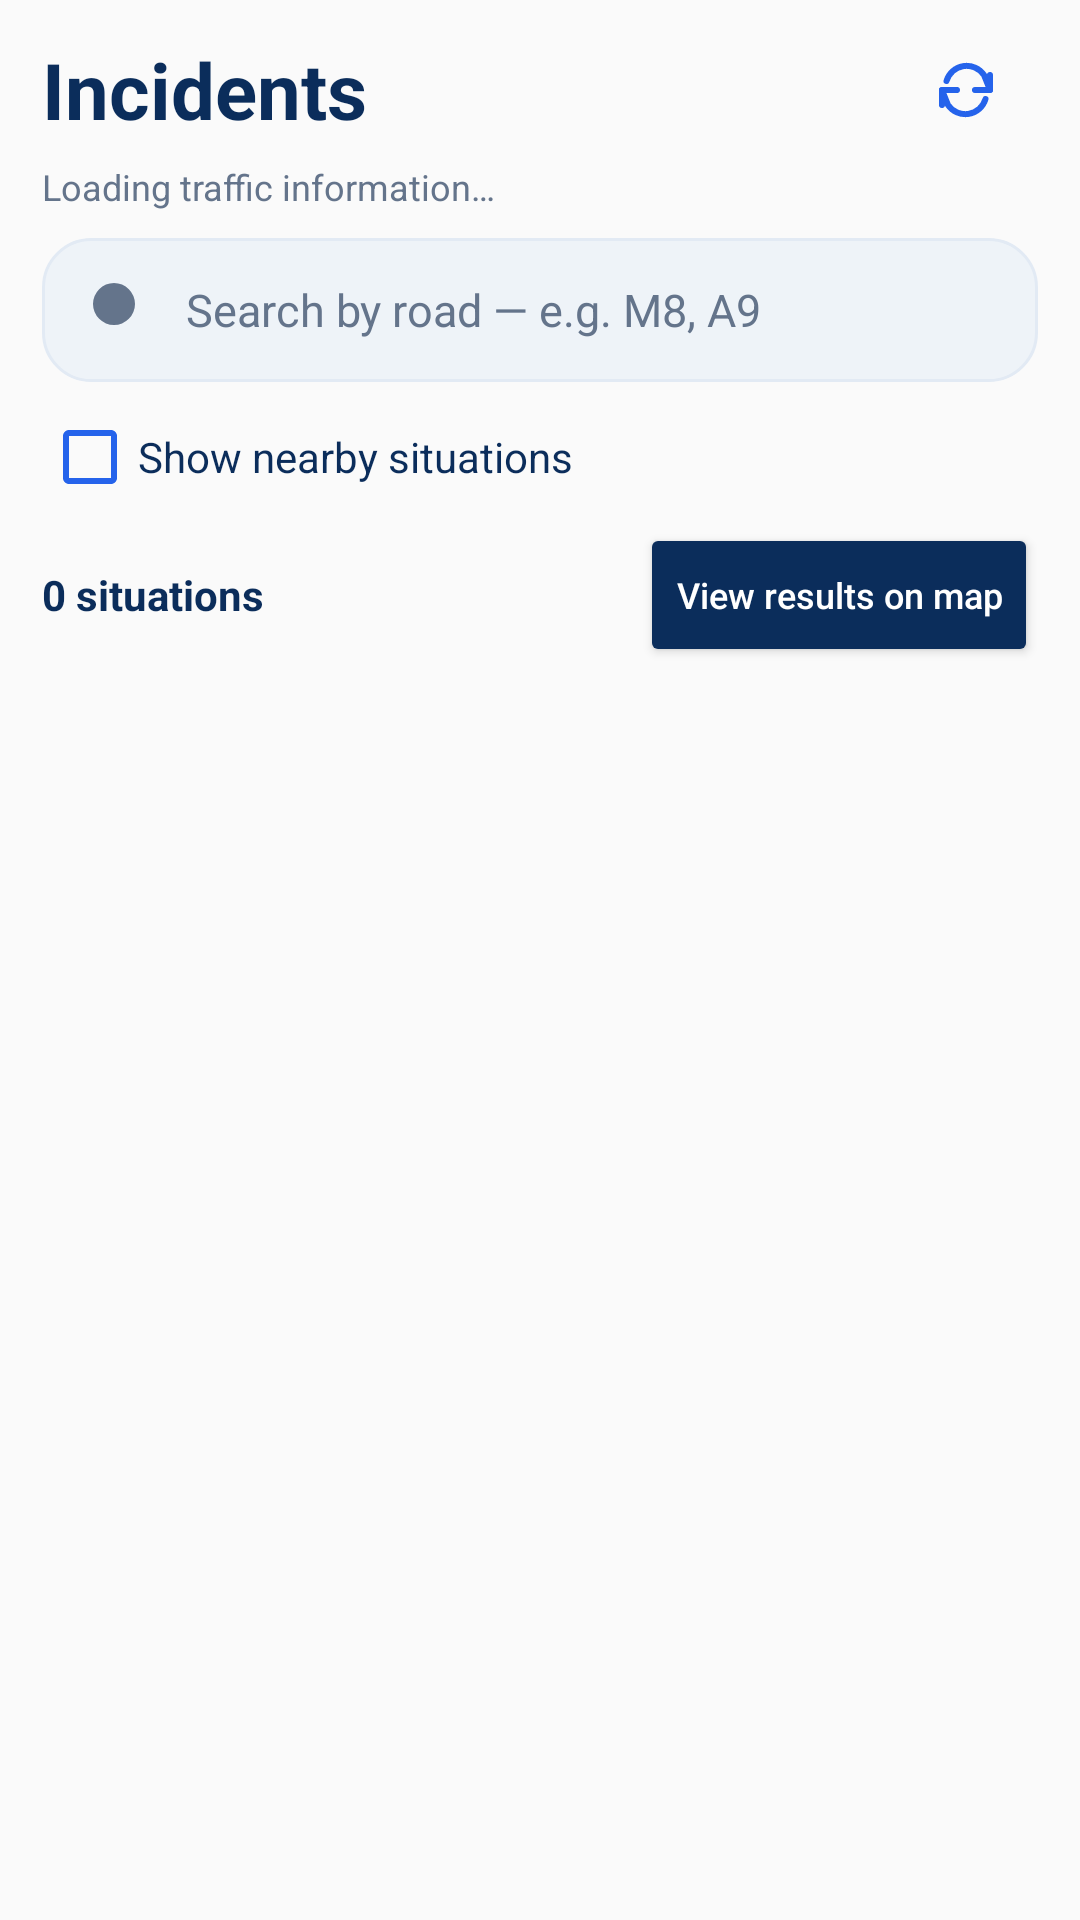

Write the Android layout XML for this screen, with the resource values it uses.
<!-- AndroidManifest.xml: application theme Theme.TrafficScotlandExplorer -->
<!-- res/layout/fragment_traffic_list.xml -->
<?xml version="1.0" encoding="utf-8"?>
<LinearLayout xmlns:android="http://schemas.android.com/apk/res/android"
    android:layout_width="match_parent"
    android:layout_height="match_parent"
    android:orientation="vertical"
    android:paddingStart="14dp"
    android:paddingEnd="14dp"
    android:paddingTop="6dp">

    <LinearLayout
        android:layout_width="match_parent"
        android:layout_height="wrap_content"
        android:gravity="center_vertical"
        android:orientation="horizontal">

        <TextView
            android:id="@+id/listTitle"
            android:layout_width="0dp"
            android:layout_height="wrap_content"
            android:layout_weight="1"
            android:text="@string/incidents"
            android:textColor="@color/navy"
            android:textSize="26sp"
            android:textStyle="bold" />

        <ImageButton
            android:id="@+id/listRefresh"
            android:layout_width="48dp"
            android:layout_height="48dp"
            android:background="?attr/selectableItemBackgroundBorderless"
            android:contentDescription="@string/refresh_content_description"
            android:padding="12dp"
            android:src="@drawable/ic_refresh"
            android:tint="@color/accent" />
    </LinearLayout>

    <TextView
        android:id="@+id/listSource"
        android:layout_width="match_parent"
        android:layout_height="wrap_content"
        android:ellipsize="end"
        android:maxLines="2"
        android:text="@string/loading"
        android:textColor="@color/subtitle"
        android:textSize="12sp" />

    <ProgressBar
        android:id="@+id/listProgress"
        style="@android:style/Widget.ProgressBar.Horizontal"
        android:layout_width="match_parent"
        android:layout_height="4dp"
        android:layout_marginTop="6dp"
        android:indeterminate="true"
        android:indeterminateTint="@color/accent"
        android:importantForAccessibility="no"
        android:visibility="gone" />

    <EditText
        android:id="@+id/roadSearch"
        android:layout_width="match_parent"
        android:layout_height="48dp"
        android:layout_marginTop="9dp"
        android:background="@drawable/bg_input"
        android:drawableStart="@drawable/ic_search"
        android:drawableTint="@color/subtitle"
        android:drawablePadding="10dp"
        android:hint="@string/search_road"
        android:inputType="textCapCharacters"
        android:paddingStart="14dp"
        android:paddingEnd="14dp"
        android:singleLine="true"
        android:textColor="@color/ink"
        android:textColorHint="@color/subtitle"
        android:textSize="15sp" />

    <CheckBox
        android:id="@+id/nearbyOnly"
        android:layout_width="match_parent"
        android:layout_height="44dp"
        android:layout_marginTop="3dp"
        android:buttonTint="@color/accent"
        android:text="@string/nearby_filter"
        android:textColor="@color/navy"
        android:textSize="14sp" />

    <LinearLayout
        android:id="@+id/nearbyRadiusPanel"
        android:layout_width="match_parent"
        android:layout_height="wrap_content"
        android:orientation="vertical"
        android:visibility="gone">

        <TextView
            android:id="@+id/radiusLabel"
            android:layout_width="match_parent"
            android:layout_height="wrap_content"
            android:text="@string/nearby_radius_default"
            android:textColor="@color/subtitle"
            android:textSize="12sp" />

        <SeekBar
            android:id="@+id/nearbyRadius"
            android:layout_width="match_parent"
            android:layout_height="wrap_content"
            android:contentDescription="@string/radius_description"
            android:max="195"
            android:progress="20" />
    </LinearLayout>

    <LinearLayout
        android:layout_width="match_parent"
        android:layout_height="wrap_content"
        android:gravity="center_vertical"
        android:orientation="horizontal">

        <TextView
            android:id="@+id/listCount"
            android:layout_width="0dp"
            android:layout_height="wrap_content"
            android:layout_weight="1"
            android:text="@string/results_count_placeholder"
            android:textColor="@color/navy"
            android:textSize="14sp"
            android:textStyle="bold" />

        <Button
            android:id="@+id/mapResults"
            android:layout_width="wrap_content"
            android:layout_height="48dp"
            android:minHeight="48dp"
            android:text="@string/map_results"
            android:textAllCaps="false"
            android:backgroundTint="@color/navy"
            android:textColor="@color/white"
            android:textSize="12sp" />
    </LinearLayout>

    <FrameLayout
        android:layout_width="match_parent"
        android:layout_height="0dp"
        android:layout_weight="1">

        <ListView
            android:id="@+id/situationList"
            android:layout_width="match_parent"
            android:layout_height="match_parent"
            android:cacheColorHint="@android:color/transparent"
            android:clipToPadding="false"
            android:divider="@android:color/transparent"
            android:dividerHeight="10dp"
            android:paddingBottom="12dp"
            android:scrollbars="vertical" />

        <TextView
            android:id="@+id/listEmptyMessage"
            android:layout_width="match_parent"
            android:layout_height="wrap_content"
            android:layout_gravity="center"
            android:gravity="center"
            android:padding="16dp"
            android:text="@string/loading"
            android:textColor="@color/subtitle"
            android:textSize="15sp"
            android:visibility="gone" />
    </FrameLayout>
</LinearLayout>
<!-- resources referenced by this layout -->
<resources>
  <color name="accent">#2563EB</color>
  <color name="ink">#182C4C</color>
  <color name="navy">#0B2D5B</color>
  <color name="subtitle">#64748B</color>
  <color name="white">#FFFFFF</color>
  <!-- drawable bg_input (drawable) -->
  <?xml version="1.0" encoding="utf-8"?>
  <shape xmlns:android="http://schemas.android.com/apk/res/android">
      <solid android:color="@color/soft_slate" />
      <corners android:radius="16dp" />
      <stroke android:width="1dp" android:color="#E2EAF4" />
  </shape>
  <!-- drawable ic_refresh (drawable) -->
  <?xml version="1.0" encoding="utf-8"?>
  <vector xmlns:android="http://schemas.android.com/apk/res/android"
      android:width="24dp"
      android:height="24dp"
      android:viewportWidth="24"
      android:viewportHeight="24">
      <path
          android:fillColor="@android:color/transparent"
          android:strokeColor="#2563EB"
          android:strokeLineCap="round"
          android:strokeLineJoin="round"
          android:strokeWidth="2"
          android:pathData="M20,7v5h-5" />
      <path
          android:fillColor="@android:color/transparent"
          android:strokeColor="#2563EB"
          android:strokeLineCap="round"
          android:strokeLineJoin="round"
          android:strokeWidth="2"
          android:pathData="M4,17v-5h5" />
      <path
          android:fillColor="@android:color/transparent"
          android:strokeColor="#2563EB"
          android:strokeLineCap="round"
          android:strokeWidth="2"
          android:pathData="M5.5,9a7,7 0,0 1,12.5 -2L20,12" />
      <path
          android:fillColor="@android:color/transparent"
          android:strokeColor="#2563EB"
          android:strokeLineCap="round"
          android:strokeWidth="2"
          android:pathData="M18.5,15a7,7 0,0 1,-12.5 2L4,12" />
  </vector>
  <!-- drawable ic_search (drawable) -->
  <?xml version="1.0" encoding="utf-8"?>
  <vector xmlns:android="http://schemas.android.com/apk/res/android"
      android:width="24dp" android:height="24dp"
      android:viewportWidth="24" android:viewportHeight="24">
      <path android:fillColor="#FF0B2D5B" android:pathData="M10,3 A7,7 0,1 1,10,17 A7,7 0,1 1,10,3 M15,15 L21,21" />
  </vector>
  <string name="incidents">Incidents</string>
  <string name="loading">Loading traffic information…</string>
  <string name="map_results">View results on map</string>
  <string name="nearby_filter">Show nearby situations</string>
  <string name="nearby_radius_default">25 km from Glasgow city centre (fixed reference)</string>
  <string name="radius_description">Nearby search radius in kilometres</string>
  <string name="refresh_content_description">Refresh traffic information</string>
  <string name="results_count_placeholder">0 situations</string>
  <string name="search_road">Search by road — e.g. M8, A9</string>
  <style name="Theme.TrafficScotlandExplorer" parent="Theme.AppCompat.Light.NoActionBar">
          <item name="colorPrimary">@color/accent</item>
          <item name="colorAccent">@color/accent</item>
          <item name="android:statusBarColor">@color/background</item>
          <item name="android:windowLightStatusBar">true</item>
      </style>
  <color name="soft_slate">#EEF3F8</color>
  <color name="background">#F3F7FC</color>
</resources>
